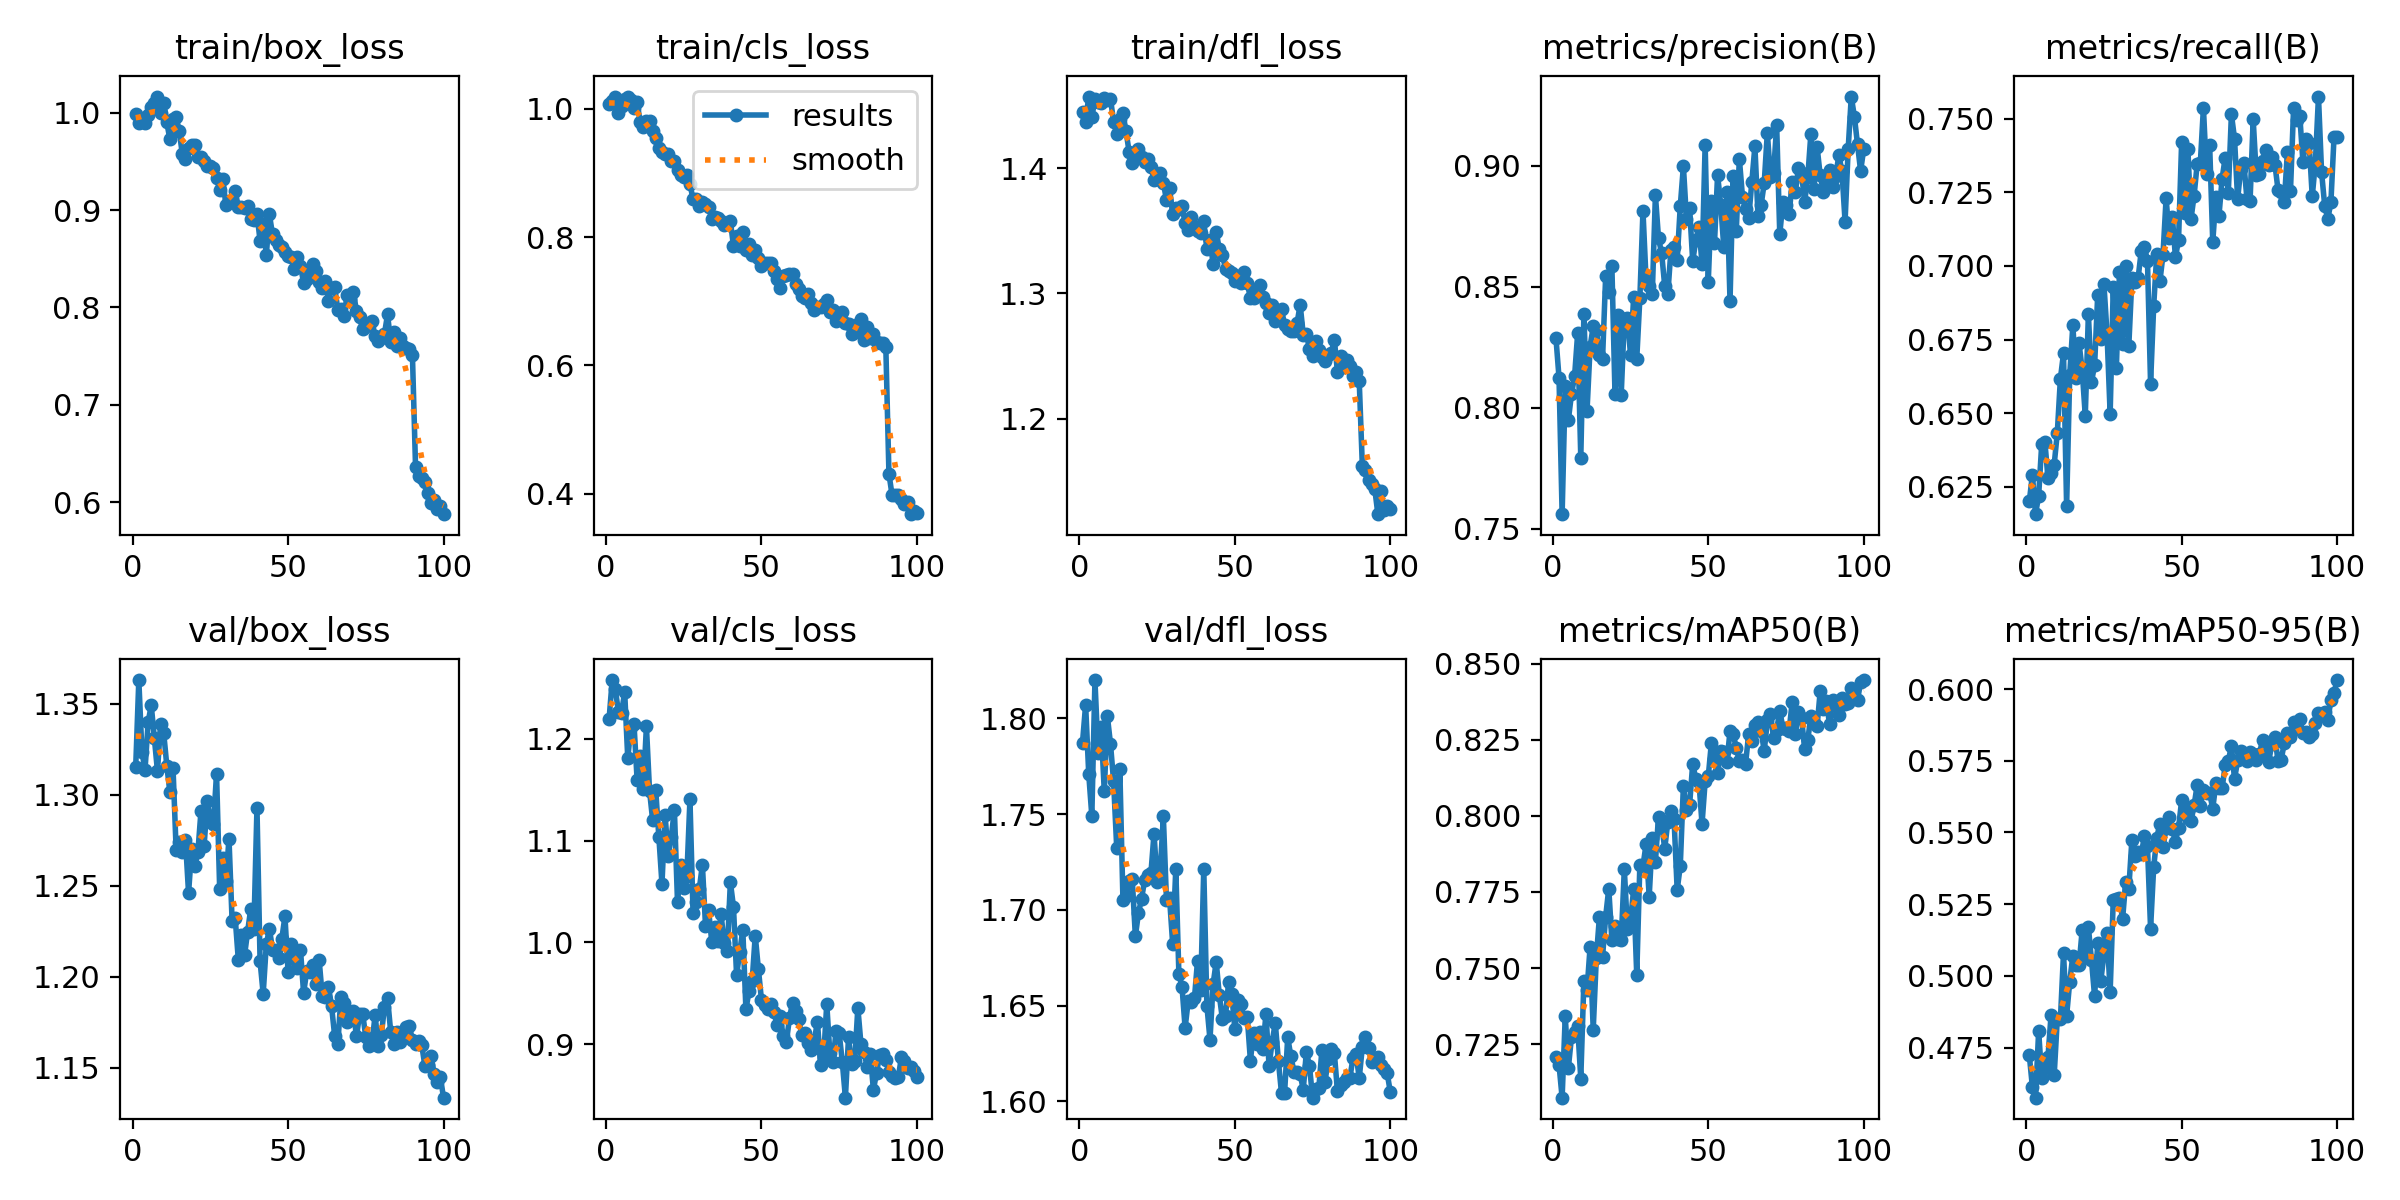

The table this chart was drawn from, first rows:
epoch, time, train/box_loss, train/cls_loss, train/dfl_loss, metrics/precision(B), metrics/recall(B), metrics/mAP50(B), metrics/mAP50-95(B), val/box_loss, val/cls_loss, val/dfl_loss, lr/pg0, lr/pg1, lr/pg2
1, 57.99, 0.9986, 1.008, 1.445, 0.8291, 0.6201, 0.7209, 0.4724, 1.315, 1.22, 1.787, 0.0003315, 0.0003315, 0.06718
2, 114.1, 0.9891, 1.012, 1.437, 0.8126, 0.6291, 0.7183, 0.4611, 1.363, 1.258, 1.807, 0.0006588, 0.0006588, 0.03418
3, 171.8, 0.9929, 1.019, 1.457, 0.7561, 0.6157, 0.7075, 0.4575, 1.323, 1.249, 1.771, 0.0009802, 0.0009802, 0.001166
4, 227.7, 0.9898, 0.993, 1.441, 0.8092, 0.6219, 0.7341, 0.4807, 1.314, 1.226, 1.749, 0.000973, 0.000973, 0.000973
5, 285.7, 0.9978, 1.004, 1.455, 0.795, 0.6397, 0.7172, 0.4645, 1.34, 1.225, 1.82, 0.000964, 0.000964, 0.000964
6, 342.4, 1.006, 1.015, 1.453, 0.8056, 0.6404, 0.7274, 0.4682, 1.349, 1.246, 1.782, 0.000955, 0.000955, 0.000955
7, 398.8, 1.01, 1.018, 1.452, 0.813, 0.628, 0.7292, 0.4717, 1.331, 1.181, 1.795, 0.000946, 0.000946, 0.000946
8, 454.9, 1.017, 1.014, 1.456, 0.8308, 0.6297, 0.7309, 0.4864, 1.313, 1.211, 1.762, 0.000937, 0.000937, 0.000937
9, 511.3, 1, 1.001, 1.454, 0.7794, 0.6325, 0.7137, 0.4653, 1.339, 1.215, 1.801, 0.000928, 0.000928, 0.000928
10, 568.7, 1.01, 1.01, 1.455, 0.8389, 0.6432, 0.7458, 0.485, 1.334, 1.16, 1.787, 0.000919, 0.000919, 0.000919
11, 627.2, 0.9901, 0.9791, 1.437, 0.7986, 0.6617, 0.7427, 0.4848, 1.316, 1.183, 1.767, 0.00091, 0.00091, 0.00091
12, 685, 0.9727, 0.9712, 1.427, 0.8253, 0.6703, 0.757, 0.5078, 1.301, 1.151, 1.732, 0.000901, 0.000901, 0.000901
13, 743.1, 0.9939, 0.9804, 1.44, 0.8337, 0.6185, 0.7298, 0.4861, 1.315, 1.212, 1.774, 0.000892, 0.000892, 0.000892
14, 802, 0.9961, 0.9812, 1.444, 0.8323, 0.663, 0.7535, 0.498, 1.27, 1.149, 1.705, 0.000883, 0.000883, 0.000883
15, 859.1, 0.9809, 0.9656, 1.429, 0.822, 0.6798, 0.7669, 0.5071, 1.274, 1.12, 1.707, 0.000874, 0.000874, 0.000874
16, 917.3, 0.9576, 0.9549, 1.413, 0.8202, 0.6619, 0.7537, 0.5039, 1.269, 1.149, 1.715, 0.000865, 0.000865, 0.000865
17, 973.6, 0.9528, 0.9386, 1.404, 0.8544, 0.6737, 0.7669, 0.5036, 1.275, 1.104, 1.716, 0.000856, 0.000856, 0.000856
18, 1031, 0.964, 0.9321, 1.412, 0.8481, 0.6648, 0.7761, 0.5159, 1.246, 1.057, 1.686, 0.000847, 0.000847, 0.000847
19, 1091, 0.9671, 0.9288, 1.416, 0.8587, 0.6491, 0.7591, 0.507, 1.27, 1.125, 1.698, 0.000838, 0.000838, 0.000838
20, 1148, 0.9668, 0.9293, 1.409, 0.8058, 0.6836, 0.7637, 0.517, 1.261, 1.085, 1.706, 0.000829, 0.000829, 0.000829
21, 1206, 0.9542, 0.918, 1.405, 0.8386, 0.6607, 0.7595, 0.5054, 1.268, 1.104, 1.716, 0.00082, 0.00082, 0.00082
22, 1263, 0.9542, 0.9188, 1.407, 0.8054, 0.6662, 0.7591, 0.4928, 1.291, 1.13, 1.718, 0.000811, 0.000811, 0.000811
23, 1322, 0.9509, 0.904, 1.401, 0.8367, 0.6902, 0.7825, 0.5114, 1.272, 1.039, 1.719, 0.000802, 0.000802, 0.000802
24, 1380, 0.945, 0.897, 1.391, 0.8373, 0.6751, 0.7629, 0.4983, 1.296, 1.076, 1.74, 0.000793, 0.000793, 0.000793
25, 1437, 0.9451, 0.8936, 1.391, 0.822, 0.6938, 0.7657, 0.5076, 1.287, 1.054, 1.714, 0.000784, 0.000784, 0.000784
26, 1496, 0.9437, 0.897, 1.396, 0.8459, 0.6769, 0.7758, 0.5148, 1.284, 1.065, 1.72, 0.000775, 0.000775, 0.000775
27, 1553, 0.9329, 0.8833, 1.388, 0.8203, 0.6497, 0.7477, 0.4944, 1.312, 1.14, 1.749, 0.000766, 0.000766, 0.000766
28, 1610, 0.9211, 0.8586, 1.375, 0.8453, 0.6928, 0.784, 0.5265, 1.248, 1.029, 1.705, 0.000757, 0.000757, 0.000757
29, 1667, 0.932, 0.8592, 1.384, 0.8815, 0.6655, 0.7835, 0.5267, 1.265, 1.039, 1.706, 0.000748, 0.000748, 0.000748
30, 1725, 0.9053, 0.849, 1.363, 0.8528, 0.6981, 0.7907, 0.5271, 1.253, 1.052, 1.682, 0.000739, 0.000739, 0.000739
31, 1781, 0.9093, 0.8546, 1.368, 0.8505, 0.6734, 0.7734, 0.5198, 1.276, 1.076, 1.721, 0.00073, 0.00073, 0.00073
32, 1837, 0.9087, 0.851, 1.367, 0.8473, 0.7, 0.7927, 0.5329, 1.231, 1.016, 1.666, 0.000721, 0.000721, 0.000721
33, 1897, 0.9195, 0.8474, 1.37, 0.8879, 0.6729, 0.7849, 0.5304, 1.232, 1.032, 1.66, 0.000712, 0.000712, 0.000712
34, 1954, 0.9033, 0.8282, 1.356, 0.8701, 0.6959, 0.7998, 0.5475, 1.209, 1.001, 1.638, 0.000703, 0.000703, 0.000703
35, 2011, 0.9028, 0.832, 1.351, 0.864, 0.6946, 0.7972, 0.5417, 1.223, 1.015, 1.653, 0.000694, 0.000694, 0.000694
36, 2068, 0.9024, 0.8297, 1.361, 0.8504, 0.6959, 0.7892, 0.5431, 1.212, 1.002, 1.652, 0.000685, 0.000685, 0.000685
37, 2124, 0.904, 0.8251, 1.354, 0.8472, 0.7051, 0.7981, 0.5423, 1.225, 1.028, 1.654, 0.000676, 0.000676, 0.000676
38, 2180, 0.8911, 0.8181, 1.35, 0.8654, 0.7066, 0.8016, 0.5486, 1.237, 0.9989, 1.674, 0.000667, 0.000667, 0.000667
39, 2237, 0.8899, 0.8205, 1.348, 0.8664, 0.7018, 0.7989, 0.5451, 1.226, 0.991, 1.658, 0.000658, 0.000658, 0.000658
40, 2294, 0.8963, 0.8248, 1.358, 0.861, 0.66, 0.7757, 0.5165, 1.293, 1.059, 1.721, 0.000649, 0.000649, 0.000649
41, 2351, 0.8684, 0.7863, 1.335, 0.8834, 0.6863, 0.7836, 0.5379, 1.208, 1.035, 1.65, 0.00064, 0.00064, 0.00064
42, 2410, 0.8856, 0.8023, 1.343, 0.8999, 0.7041, 0.8099, 0.5482, 1.191, 0.9677, 1.632, 0.000631, 0.000631, 0.000631
43, 2466, 0.8534, 0.7863, 1.323, 0.878, 0.6947, 0.8019, 0.5531, 1.218, 0.9903, 1.661, 0.000622, 0.000622, 0.000622
44, 2525, 0.8956, 0.8078, 1.349, 0.8826, 0.7038, 0.8037, 0.545, 1.226, 1.012, 1.673, 0.000613, 0.000613, 0.000613
45, 2584, 0.875, 0.7794, 1.335, 0.8606, 0.723, 0.8171, 0.5514, 1.215, 0.9341, 1.655, 0.000604, 0.000604, 0.000604
46, 2643, 0.8697, 0.7889, 1.331, 0.8694, 0.7096, 0.812, 0.5553, 1.215, 0.9522, 1.643, 0.000595, 0.000595, 0.000595
47, 2700, 0.8641, 0.7717, 1.32, 0.875, 0.7167, 0.8111, 0.5512, 1.21, 0.9617, 1.645, 0.000586, 0.000586, 0.000586
48, 2757, 0.8625, 0.7799, 1.318, 0.8595, 0.7029, 0.7974, 0.5468, 1.221, 1.007, 1.662, 0.000577, 0.000577, 0.000577
49, 2814, 0.8571, 0.7676, 1.316, 0.9088, 0.7089, 0.8113, 0.5517, 1.233, 0.9741, 1.656, 0.000568, 0.000568, 0.000568
50, 2871, 0.8529, 0.7552, 1.31, 0.852, 0.7422, 0.8129, 0.5612, 1.203, 0.9436, 1.638, 0.000559, 0.000559, 0.000559
51, 2928, 0.8523, 0.7601, 1.314, 0.8856, 0.7181, 0.8239, 0.5579, 1.218, 0.9383, 1.653, 0.00055, 0.00055, 0.00055
52, 2984, 0.8397, 0.7595, 1.308, 0.868, 0.7396, 0.8187, 0.5552, 1.21, 0.9342, 1.651, 0.000541, 0.000541, 0.000541
53, 3041, 0.8514, 0.7591, 1.317, 0.8964, 0.7159, 0.8141, 0.5538, 1.205, 0.9398, 1.644, 0.000532, 0.000532, 0.000532
54, 3096, 0.8427, 0.7475, 1.308, 0.8841, 0.7239, 0.8213, 0.5594, 1.215, 0.932, 1.644, 0.000523, 0.000523, 0.000523
55, 3151, 0.8252, 0.735, 1.297, 0.8664, 0.7347, 0.8209, 0.5666, 1.191, 0.9186, 1.621, 0.000514, 0.000514, 0.000514
56, 3206, 0.8292, 0.721, 1.297, 0.8894, 0.7349, 0.8176, 0.5592, 1.203, 0.9275, 1.636, 0.000505, 0.000505, 0.000505
57, 3262, 0.8384, 0.7389, 1.303, 0.8441, 0.7537, 0.8278, 0.5648, 1.203, 0.908, 1.63, 0.000496, 0.000496, 0.000496
58, 3317, 0.8442, 0.7416, 1.307, 0.896, 0.7312, 0.8268, 0.5636, 1.207, 0.9017, 1.636, 0.000487, 0.000487, 0.000487
59, 3372, 0.8377, 0.7423, 1.297, 0.873, 0.7411, 0.8224, 0.5637, 1.196, 0.9254, 1.627, 0.000478, 0.000478, 0.000478
60, 3428, 0.826, 0.7423, 1.292, 0.903, 0.7081, 0.8179, 0.5583, 1.209, 0.9409, 1.646, 0.000469, 0.000469, 0.000469
... 40 more rows
